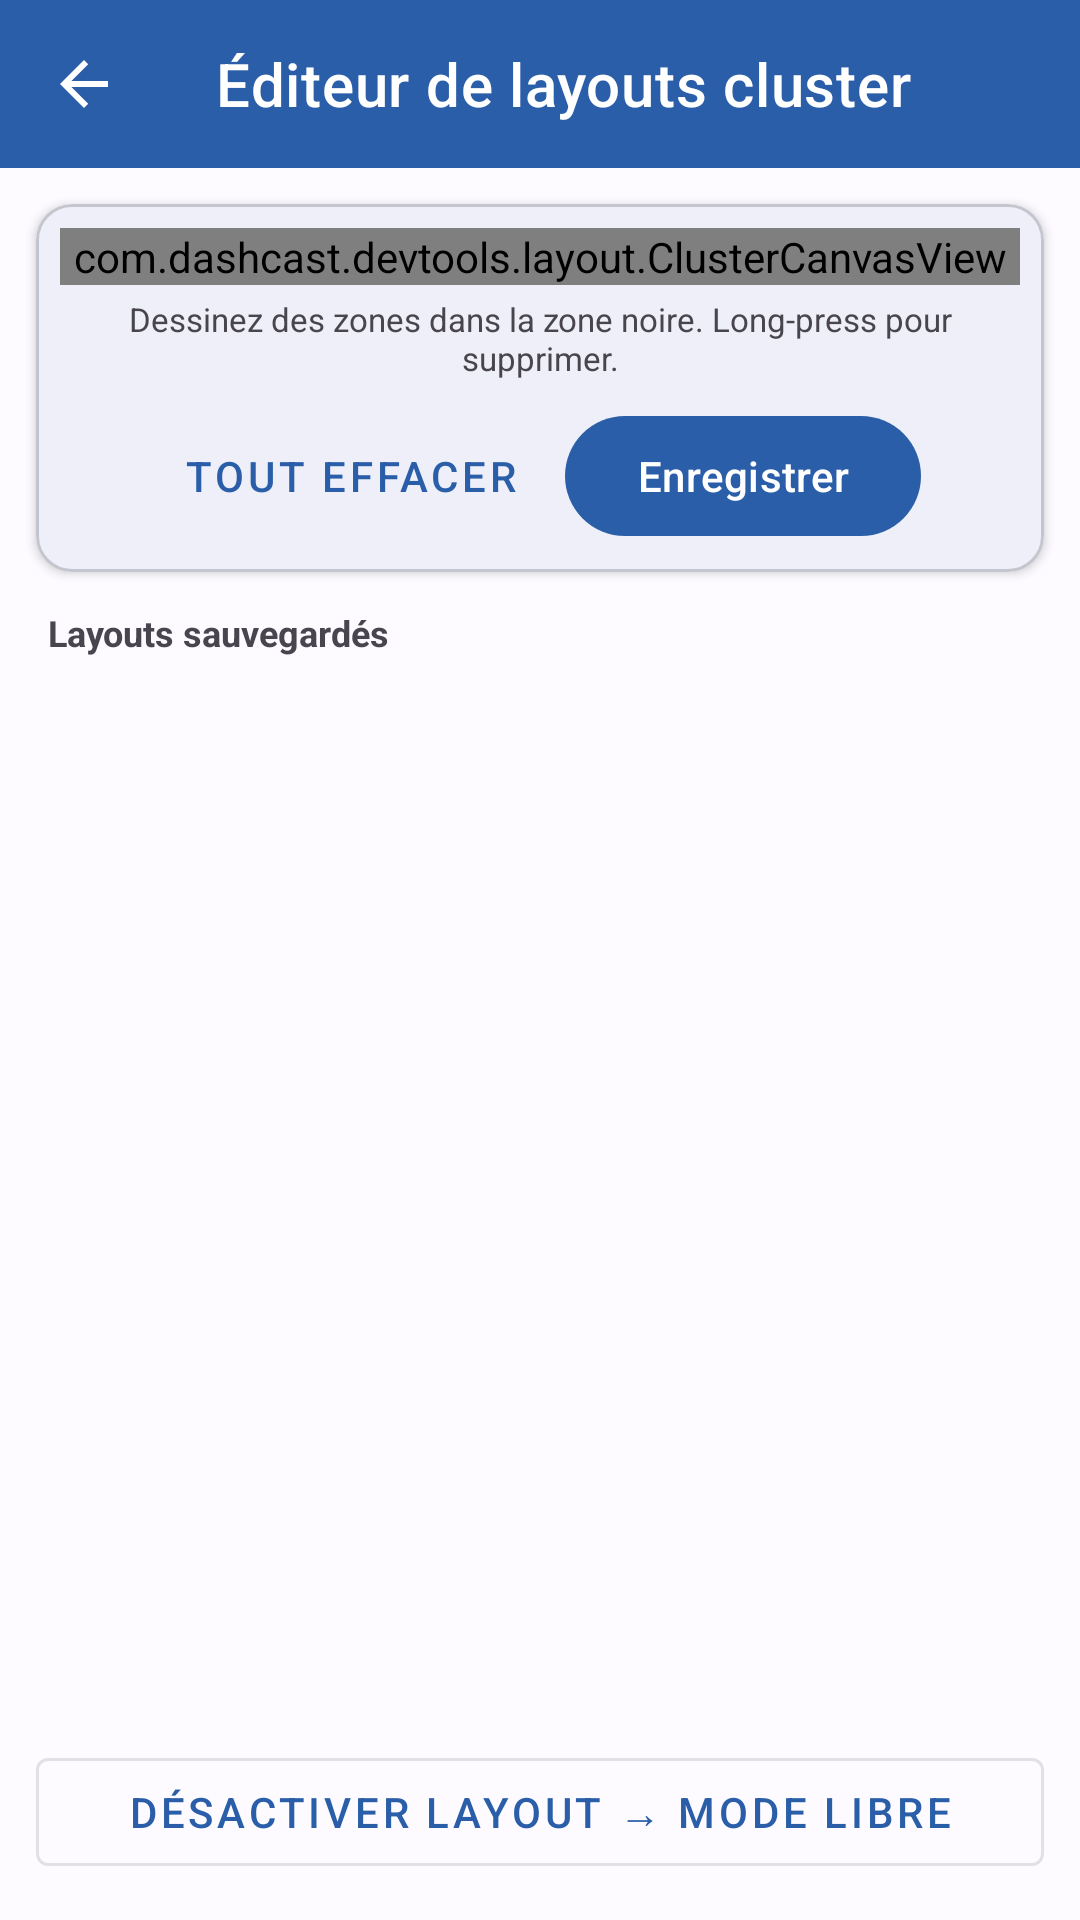

Android layout source for this screen:
<!-- AndroidManifest.xml: application theme Theme.DashCastDevTools -->
<!-- res/layout/activity_cluster_layout_editor.xml -->
<?xml version="1.0" encoding="utf-8"?>
<LinearLayout xmlns:android="http://schemas.android.com/apk/res/android"
    xmlns:app="http://schemas.android.com/apk/res-auto"
    android:layout_width="match_parent"
    android:layout_height="match_parent"
    android:orientation="vertical"
    android:background="?android:attr/windowBackground">

    
    <com.google.android.material.appbar.MaterialToolbar
        android:id="@+id/toolbar_layout_editor"
        android:layout_width="match_parent"
        android:layout_height="wrap_content"
        app:title="Éditeur de layouts cluster"
        app:navigationIcon="?attr/homeAsUpIndicator"
        style="@style/Widget.MaterialComponents.Toolbar.Primary"/>

    
    <com.google.android.material.card.MaterialCardView
        android:layout_width="match_parent"
        android:layout_height="wrap_content"
        android:layout_margin="12dp"
        app:cardCornerRadius="12dp"
        app:cardElevation="2dp">

        <LinearLayout
            android:layout_width="match_parent"
            android:layout_height="wrap_content"
            android:orientation="vertical"
            android:padding="8dp">

            
            <com.dashcast.devtools.layout.ClusterCanvasView
                android:id="@+id/cluster_canvas"
                android:layout_width="match_parent"
                android:layout_height="wrap_content"/>

            <TextView
                android:layout_width="match_parent"
                android:layout_height="wrap_content"
                android:text="Dessinez des zones dans la zone noire. Long-press pour supprimer."
                android:textSize="11sp"
                android:textColor="?android:attr/textColorSecondary"
                android:gravity="center"
                android:paddingTop="4dp"/>

            
            <LinearLayout
                android:layout_width="match_parent"
                android:layout_height="wrap_content"
                android:orientation="horizontal"
                android:gravity="center"
                android:paddingTop="8dp">

                <com.google.android.material.button.MaterialButton
                    android:id="@+id/btn_clear_zones"
                    style="@style/Widget.MaterialComponents.Button.TextButton"
                    android:layout_width="wrap_content"
                    android:layout_height="wrap_content"
                    android:text="Tout effacer"
                    app:icon="@drawable/ic_close"/>

                <com.google.android.material.button.MaterialButton
                    android:id="@+id/btn_save_layout"
                    android:layout_width="wrap_content"
                    android:layout_height="wrap_content"
                    android:layout_marginStart="8dp"
                    android:text="Enregistrer"
                    app:icon="@drawable/ic_settings"/>

            </LinearLayout>
        </LinearLayout>
    </com.google.android.material.card.MaterialCardView>

    
    <TextView
        android:layout_width="match_parent"
        android:layout_height="wrap_content"
        android:paddingHorizontal="16dp"
        android:paddingBottom="4dp"
        android:text="Layouts sauvegardés"
        android:textSize="12sp"
        android:textStyle="bold"
        android:textColor="?android:attr/textColorSecondary"/>

    
    <androidx.core.widget.NestedScrollView
        android:layout_width="match_parent"
        android:layout_height="0dp"
        android:layout_weight="1">

        <LinearLayout
            android:id="@+id/ll_layouts"
            android:layout_width="match_parent"
            android:layout_height="wrap_content"
            android:orientation="vertical"
            android:padding="8dp"/>

    </androidx.core.widget.NestedScrollView>

    
    <com.google.android.material.button.MaterialButton
        android:id="@+id/btn_free_mode"
        style="@style/Widget.MaterialComponents.Button.OutlinedButton"
        android:layout_width="match_parent"
        android:layout_height="wrap_content"
        android:layout_margin="12dp"
        android:text="Désactiver layout → Mode libre"/>

</LinearLayout>
<!-- resources referenced by this layout -->
<resources>
  <style name="Theme.DashCastDevTools" parent="Theme.Material3.DayNight.NoActionBar">
          <item name="colorPrimary">@color/md_primary</item>
          <item name="colorOnPrimary">@color/md_on_primary</item>
          <item name="colorPrimaryContainer">@color/md_primary_container</item>
          <item name="colorOnPrimaryContainer">@color/md_on_primary_container</item>
          <item name="colorSecondary">@color/md_secondary</item>
          <item name="colorOnSecondary">@color/md_on_secondary</item>
          <item name="colorSecondaryContainer">@color/md_secondary_container</item>
          <item name="colorOnSecondaryContainer">@color/md_on_secondary_container</item>
          <item name="colorTertiary">@color/md_tertiary</item>
          <item name="colorOnTertiary">@color/md_on_tertiary</item>
          <item name="colorError">@color/md_error</item>
          <item name="colorErrorContainer">@color/md_error_container</item>
          <item name="android:colorBackground">@color/md_background</item>
          <item name="colorOnBackground">@color/md_on_background</item>
          <item name="colorSurface">@color/md_surface</item>
          <item name="colorOnSurface">@color/md_on_surface</item>
          <item name="colorSurfaceVariant">@color/md_surface_variant</item>
          <item name="colorOnSurfaceVariant">@color/md_on_surface_variant</item>
          <item name="colorOutline">@color/md_outline</item>
          <item name="colorOutlineVariant">@color/md_outline_variant</item>
          <item name="android:windowBackground">@color/md_background</item>
          <item name="android:statusBarColor">@color/md_surface_container_low</item>
          <item name="android:navigationBarColor">@color/md_surface_container_low</item>
      </style>
  <color name="md_primary">#2A5EA8</color>
  <color name="md_on_primary">#FFFFFF</color>
  <color name="md_primary_container">#D5E3FF</color>
  <color name="md_on_primary_container">#001B3F</color>
  <color name="md_secondary">#555F71</color>
  <color name="md_on_secondary">#FFFFFF</color>
  <color name="md_secondary_container">#D9E3F8</color>
  <color name="md_on_secondary_container">#121C2B</color>
  <color name="md_tertiary">#6F5575</color>
  <color name="md_on_tertiary">#FFFFFF</color>
  <color name="md_error">#BA1A1A</color>
  <color name="md_error_container">#FFDAD6</color>
  <color name="md_background">#FDFBFF</color>
  <color name="md_on_background">#1A1B1F</color>
  <color name="md_surface">#FDFBFF</color>
  <color name="md_on_surface">#1A1B1F</color>
  <color name="md_surface_variant">#E0E2EC</color>
  <color name="md_on_surface_variant">#43474E</color>
  <color name="md_outline">#74777F</color>
  <color name="md_outline_variant">#C3C6CF</color>
  <color name="md_surface_container_low">#F4F3F8</color>
</resources>
